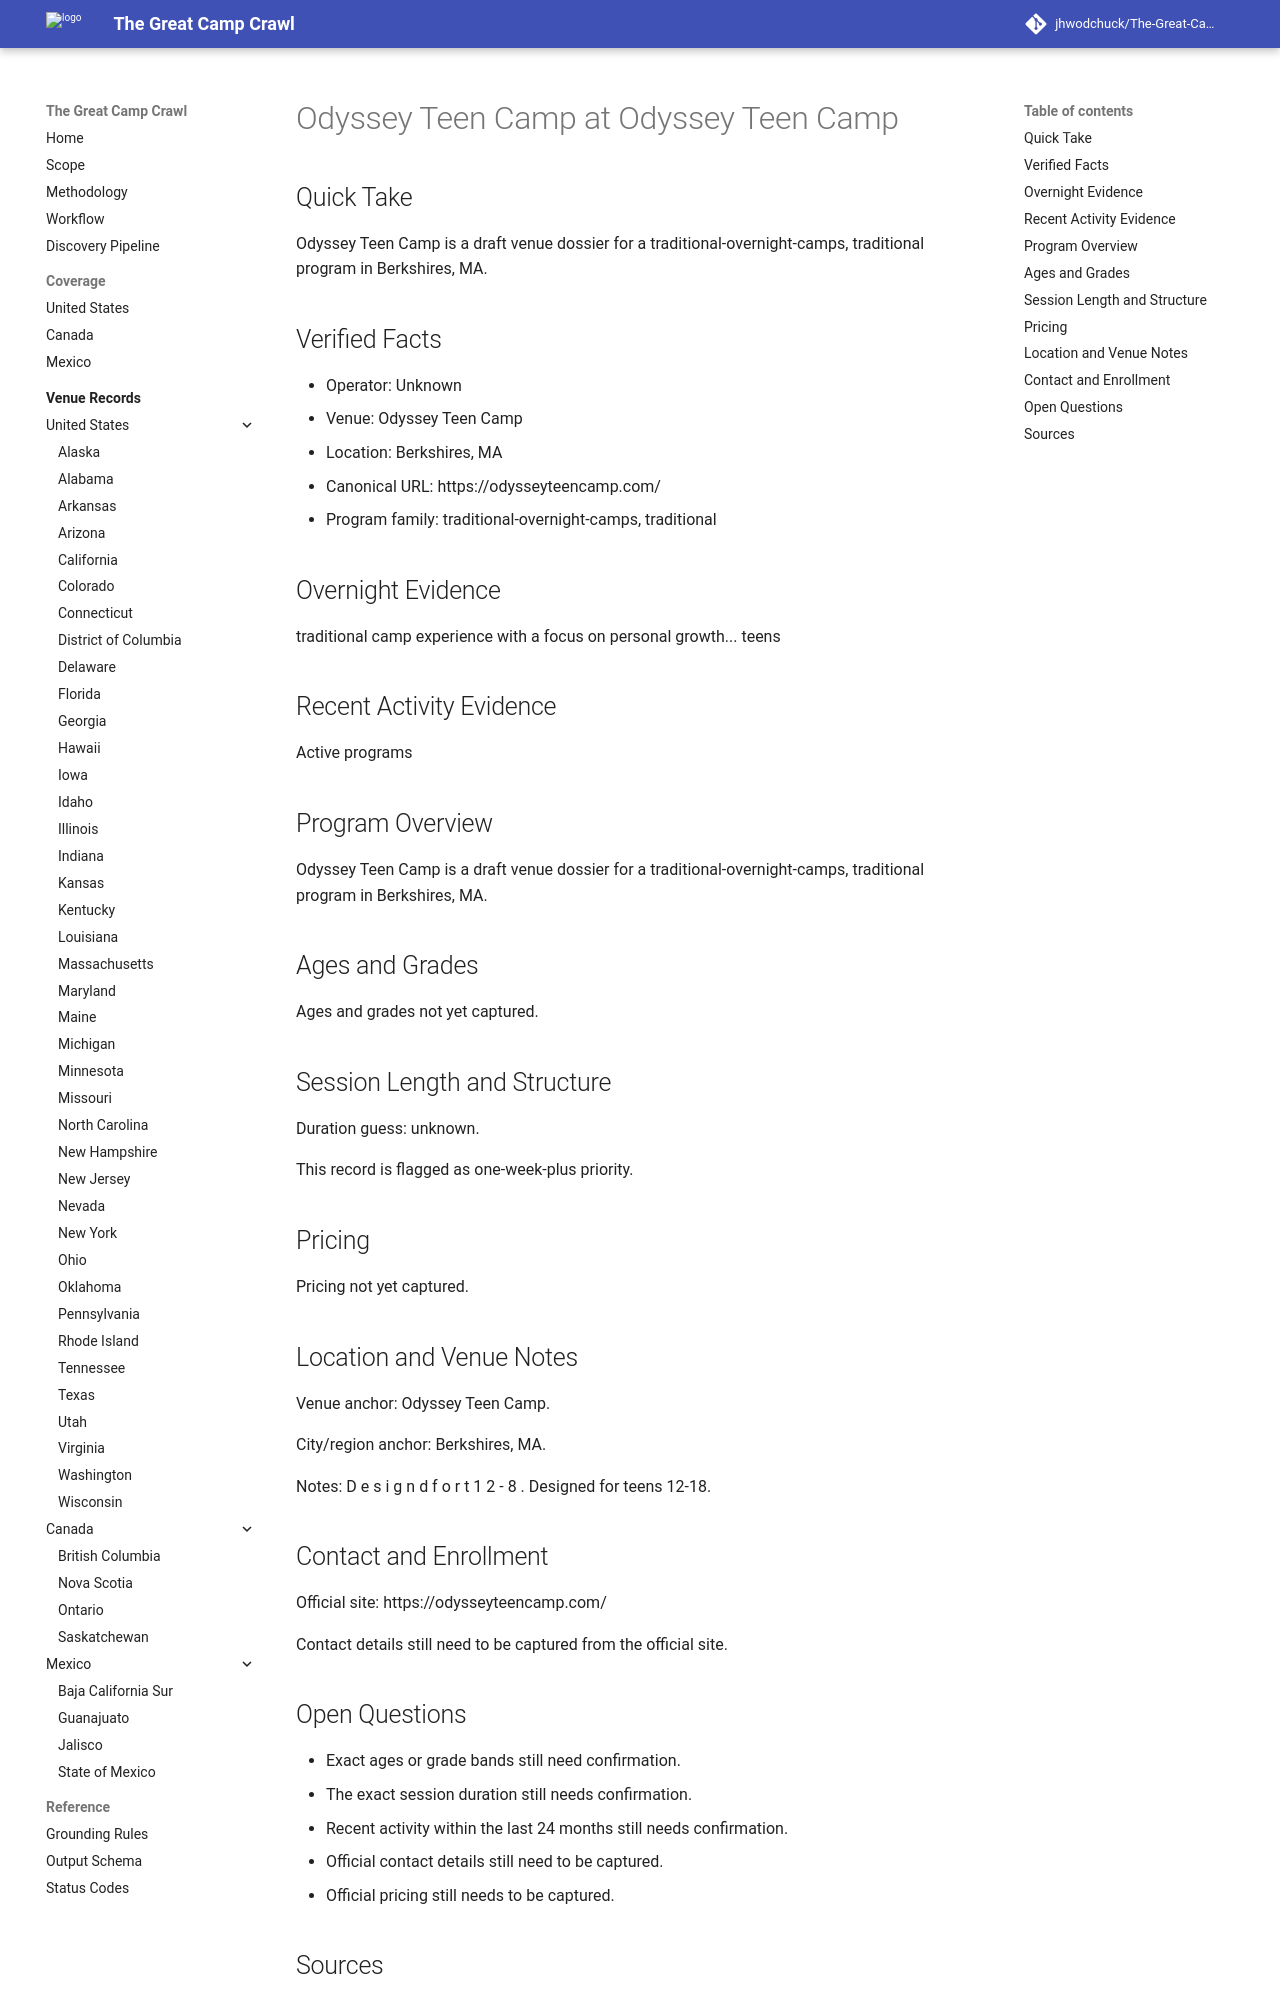

repository: jhwodchuck/The-Great-Camp-Crawl · page: camps/us/ma/odyssey-teen-camp--us-ma-berkshires-odyssey-teen-camp--cand-us-ma-berkshires-odyssey-teen-camp-odyssey-teen-camp/index.html · generator: mkdocs

---
record_id: cand-us-ma-berkshires-odyssey-teen-camp-odyssey-teen-camp
camp_id: odyssey-teen-camp
venue_id: us-ma-berkshires-odyssey-teen-camp
name: Odyssey Teen Camp
display_name: Odyssey Teen Camp at Odyssey Teen Camp
country: US
country_name: United States
region: MA
region_name: Massachusetts
city: Berkshires
venue_name: Odyssey Teen Camp
program_family:
- traditional-overnight-camps
- traditional
camp_types:
- teen
- traditional
priority_flags:
  college_precollege: false
  one_week_plus: true
languages_found:
- en
source_language_primary: en
activity_status: unknown
activity_evidence_window_months: 24
duration:
  min_days: null
  max_days: null
pricing:
  currency: USD
  amount_min: null
  amount_max: null
  boarding_included: null
ages:
  min: null
  max: null
grades:
  min: null
  max: null
operator:
  name: ''
  type: camp-operator
website:
  canonical_url: https://odysseyteencamp.com
  admissions_url: null
  session_dates_url: https://odysseyteencamp.com
  pricing_url: null
contact:
  email: null
  phone: null
location:
  address: null
  postal_code: null
  latitude: null
  longitude: null
verification:
  overnight_confirmed: true
  active_past_2_years_confirmed: false
  confidence: medium
  last_verified: '2026-04-13'
evidence:
  overnight_source_url: https://odysseyteencamp.com
  recent_activity_source_url: null
  duration_source_url: null
  pricing_source_url: null
tags:
- us
- ma
- berkshires
- traditional-overnight-camps
- traditional
- teen
draft_status: draft
---

# Odyssey Teen Camp at Odyssey Teen Camp

## Quick Take
Odyssey Teen Camp is a draft venue dossier for a traditional-overnight-camps, traditional program in Berkshires, MA.

## Verified Facts
- Operator: Unknown
- Venue: Odyssey Teen Camp
- Location: Berkshires, MA
- Canonical URL: https://odysseyteencamp.com/
- Program family: traditional-overnight-camps, traditional

## Overnight Evidence
traditional camp experience with a focus on personal growth... teens

## Recent Activity Evidence
Active programs

## Program Overview
Odyssey Teen Camp is a draft venue dossier for a traditional-overnight-camps, traditional program in Berkshires, MA.

## Ages and Grades
Ages and grades not yet captured.

## Session Length and Structure
Duration guess: unknown.

This record is flagged as one-week-plus priority.

## Pricing
Pricing not yet captured.

## Location and Venue Notes
Venue anchor: Odyssey Teen Camp.

City/region anchor: Berkshires, MA.

Notes: D e s i g n d f o r t 1 2 - 8 . Designed for teens 12-18.

## Contact and Enrollment
Official site: https://odysseyteencamp.com/

Contact details still need to be captured from the official site.
